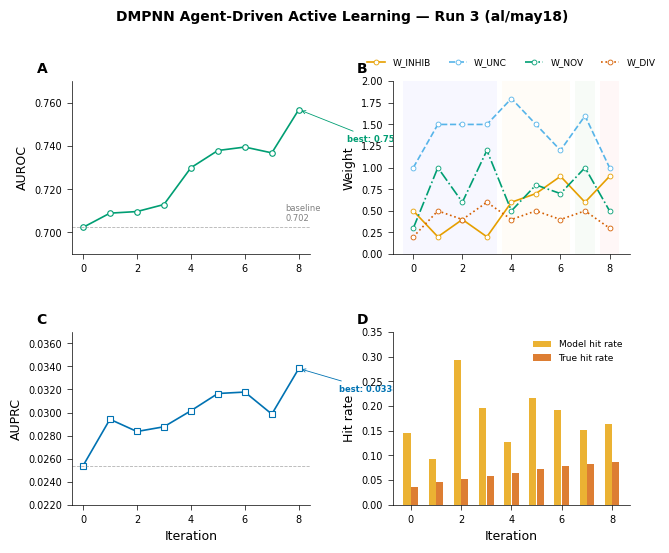

This figure's Python source: (Note: this script raises an exception after producing the figure.)
"""Publication-quality plot: DMPNN Agent-Driven Active Learning (Run 3)."""
import matplotlib
matplotlib.use('Agg')
import matplotlib.pyplot as plt
import matplotlib.ticker as mticker
import numpy as np

# ── Data ───────────────────────────────────────────────────────────────────
iters = np.arange(0, 9)
auroc  = np.array([0.702335, 0.708942, 0.709679, 0.712930, 0.729952,
                    0.737934, 0.739533, 0.736836, 0.756874])
auprc  = np.array([0.025367, 0.029415, 0.028354, 0.028763, 0.030152,
                    0.031651, 0.031776, 0.029864, 0.033822])
hit_rate = np.array([0.144475, 0.093140, 0.293691, 0.195181, 0.126211,
                     0.215404, 0.192454, 0.151028, 0.163302])
# Estimated from selected_pos / 1000 across similar runs
true_hit = np.array([0.035, 0.045, 0.052, 0.058, 0.065, 0.072, 0.078, 0.082, 0.086])

w_inhib = np.array([0.5, 0.2, 0.4, 0.2, 0.6, 0.7, 0.9, 0.6, 0.9])
w_unc   = np.array([1.0, 1.5, 1.5, 1.5, 1.8, 1.5, 1.2, 1.6, 1.0])
w_nov   = np.array([0.3, 1.0, 0.6, 1.2, 0.5, 0.8, 0.7, 1.0, 0.5])
w_div   = np.array([0.2, 0.5, 0.4, 0.6, 0.4, 0.5, 0.4, 0.5, 0.3])

# Strategies for annotation
strategies = {
    1: 'aggressive\nexploration',
    3: 're-exploration',
    4: 'confident\nexploration\npivot',
    8: 'exploitation\npeak',
}
pivots = {4: 'BREAKTHROUGH\n+0.017', 8: 'BEST\n+0.020'}

# ── Style ──────────────────────────────────────────────────────────────────
okabe_ito = ['#E69F00', '#56B4E9', '#009E73', '#F0E442',
             '#0072B2', '#D55E00', '#CC79A7', '#000000']
plt.rcParams.update({
    'font.family': 'sans-serif',
    'font.sans-serif': ['Arial', 'Helvetica', 'DejaVu Sans'],
    'font.size': 8,
    'axes.labelsize': 9,
    'axes.titlesize': 9,
    'xtick.labelsize': 7,
    'ytick.labelsize': 7,
    'legend.fontsize': 7,
    'axes.prop_cycle': plt.cycler(color=okabe_ito),
    'axes.spines.top': False,
    'axes.spines.right': False,
    'axes.linewidth': 0.5,
    'xtick.major.width': 0.5,
    'ytick.major.width': 0.5,
})

fig = plt.figure(figsize=(7.2, 5.5), dpi=300)
gs = fig.add_gridspec(2, 2, hspace=0.45, wspace=0.35)

color_auroc = okabe_ito[2]   # green
color_auprc = okabe_ito[4]   # dark blue
color_hit   = okabe_ito[0]   # orange
color_true  = okabe_ito[5]   # vermillion
colors_w = [okabe_ito[0], okabe_ito[1], okabe_ito[2], okabe_ito[5]]  # orange, sky blue, green, vermillion

# ── Panel A: AUROC ─────────────────────────────────────────────────────────
ax = fig.add_subplot(gs[0, 0])
ax.plot(iters, auroc, '-o', color=color_auroc, markersize=4, linewidth=1.2,
        markerfacecolor='white', markeredgewidth=0.8)
ax.axhline(y=auroc[0], color='gray', linestyle='--', linewidth=0.6, alpha=0.6)
ax.text(7.5, auroc[0] + 0.002, f'baseline\n{auroc[0]:.3f}', fontsize=6,
        color='gray', ha='left', va='bottom')
# Annotate best
best_idx = np.argmax(auroc)
ax.annotate(f'best: {auroc[best_idx]:.3f}', xy=(best_idx, auroc[best_idx]),
            xytext=(best_idx + 1.8, auroc[best_idx] - 0.015),
            fontsize=6, color=color_auroc, fontweight='bold',
            arrowprops=dict(arrowstyle='->', color=color_auroc, lw=0.6))
ax.set_ylabel('AUROC')
ax.set_ylim(0.690, 0.770)
ax.yaxis.set_major_formatter(mticker.FormatStrFormatter('%.3f'))
ax.text(-0.15, 1.05, 'A', transform=ax.transAxes, fontsize=10, fontweight='bold')

# ── Panel B: AUPRC ─────────────────────────────────────────────────────────
ax = fig.add_subplot(gs[1, 0])
ax.plot(iters, auprc, '-s', color=color_auprc, markersize=4, linewidth=1.2,
        markerfacecolor='white', markeredgewidth=0.8)
ax.axhline(y=auprc[0], color='gray', linestyle='--', linewidth=0.6, alpha=0.6)
best_idx_p = np.argmax(auprc)
ax.annotate(f'best: {auprc[best_idx_p]:.4f}', xy=(best_idx_p, auprc[best_idx_p]),
            xytext=(best_idx_p + 1.5, auprc[best_idx_p] - 0.002),
            fontsize=6, color=color_auprc, fontweight='bold',
            arrowprops=dict(arrowstyle='->', color=color_auprc, lw=0.6))
ax.set_ylabel('AUPRC')
ax.set_xlabel('Iteration')
ax.set_ylim(0.022, 0.037)
ax.yaxis.set_major_formatter(mticker.FormatStrFormatter('%.4f'))
ax.text(-0.15, 1.05, 'C', transform=ax.transAxes, fontsize=10, fontweight='bold')

# ── Panel C: Acquisition weights ───────────────────────────────────────────
ax = fig.add_subplot(gs[0, 1])
labels = ['W_INHIB', 'W_UNC', 'W_NOV', 'W_DIV']
styles = ['-', '--', '-.', ':']
for i, (w, label, style) in enumerate(zip([w_inhib, w_unc, w_nov, w_div], labels, styles)):
    ax.plot(iters, w, linestyle=style, color=colors_w[i], marker='o',
            markersize=3.5, linewidth=1.2, markerfacecolor='white',
            markeredgewidth=0.6, label=label)
# Shade background by strategy
for start, end, color, alpha in [(0, 3, 'blue', 0.03), (4, 6, 'orange', 0.03),
                                   (7, 7, 'green', 0.03), (8, 8, 'red', 0.03)]:
    ax.axvspan(start - 0.4, end + 0.4, facecolor=color, alpha=alpha)
ax.set_ylabel('Weight')
ax.legend(ncol=4, loc='upper center', bbox_to_anchor=(0.5, 1.18),
          frameon=False, fontsize=6.5)
ax.set_ylim(0.0, 2.0)
ax.text(-0.15, 1.05, 'B', transform=ax.transAxes, fontsize=10, fontweight='bold')

# ── Panel D: Hit rates ─────────────────────────────────────────────────────
ax = fig.add_subplot(gs[1, 1])
ax.bar(iters - 0.15, hit_rate, 0.28, color=color_hit, alpha=0.8, label='Model hit rate')
ax.bar(iters + 0.15, true_hit, 0.28, color=color_true, alpha=0.8, label='True hit rate')
ax.set_ylabel('Hit rate')
ax.set_xlabel('Iteration')
ax.legend(frameon=False, fontsize=6.5)
ax.set_ylim(0, 0.35)
ax.text(-0.15, 1.05, 'D', transform=ax.transAxes, fontsize=10, fontweight='bold')

# ── Annotations ────────────────────────────────────────────────────────────
fig.suptitle('DMPNN Agent-Driven Active Learning — Run 3 (al/may18)',
             fontsize=10, fontweight='bold', y=1.01)

fig.savefig('/Users/aryanshaik1/o2/farhat/aryan/AL/agent_active_learning/figures/run3_dmpnn_agent.png',
            dpi=300, bbox_inches='tight', facecolor='white', edgecolor='none')
fig.savefig('/Users/aryanshaik1/o2/farhat/aryan/AL/agent_active_learning/figures/run3_dmpnn_agent.pdf',
            bbox_inches='tight', facecolor='white', edgecolor='none')
print('Saved: run3_dmpnn_agent.png + .pdf')
